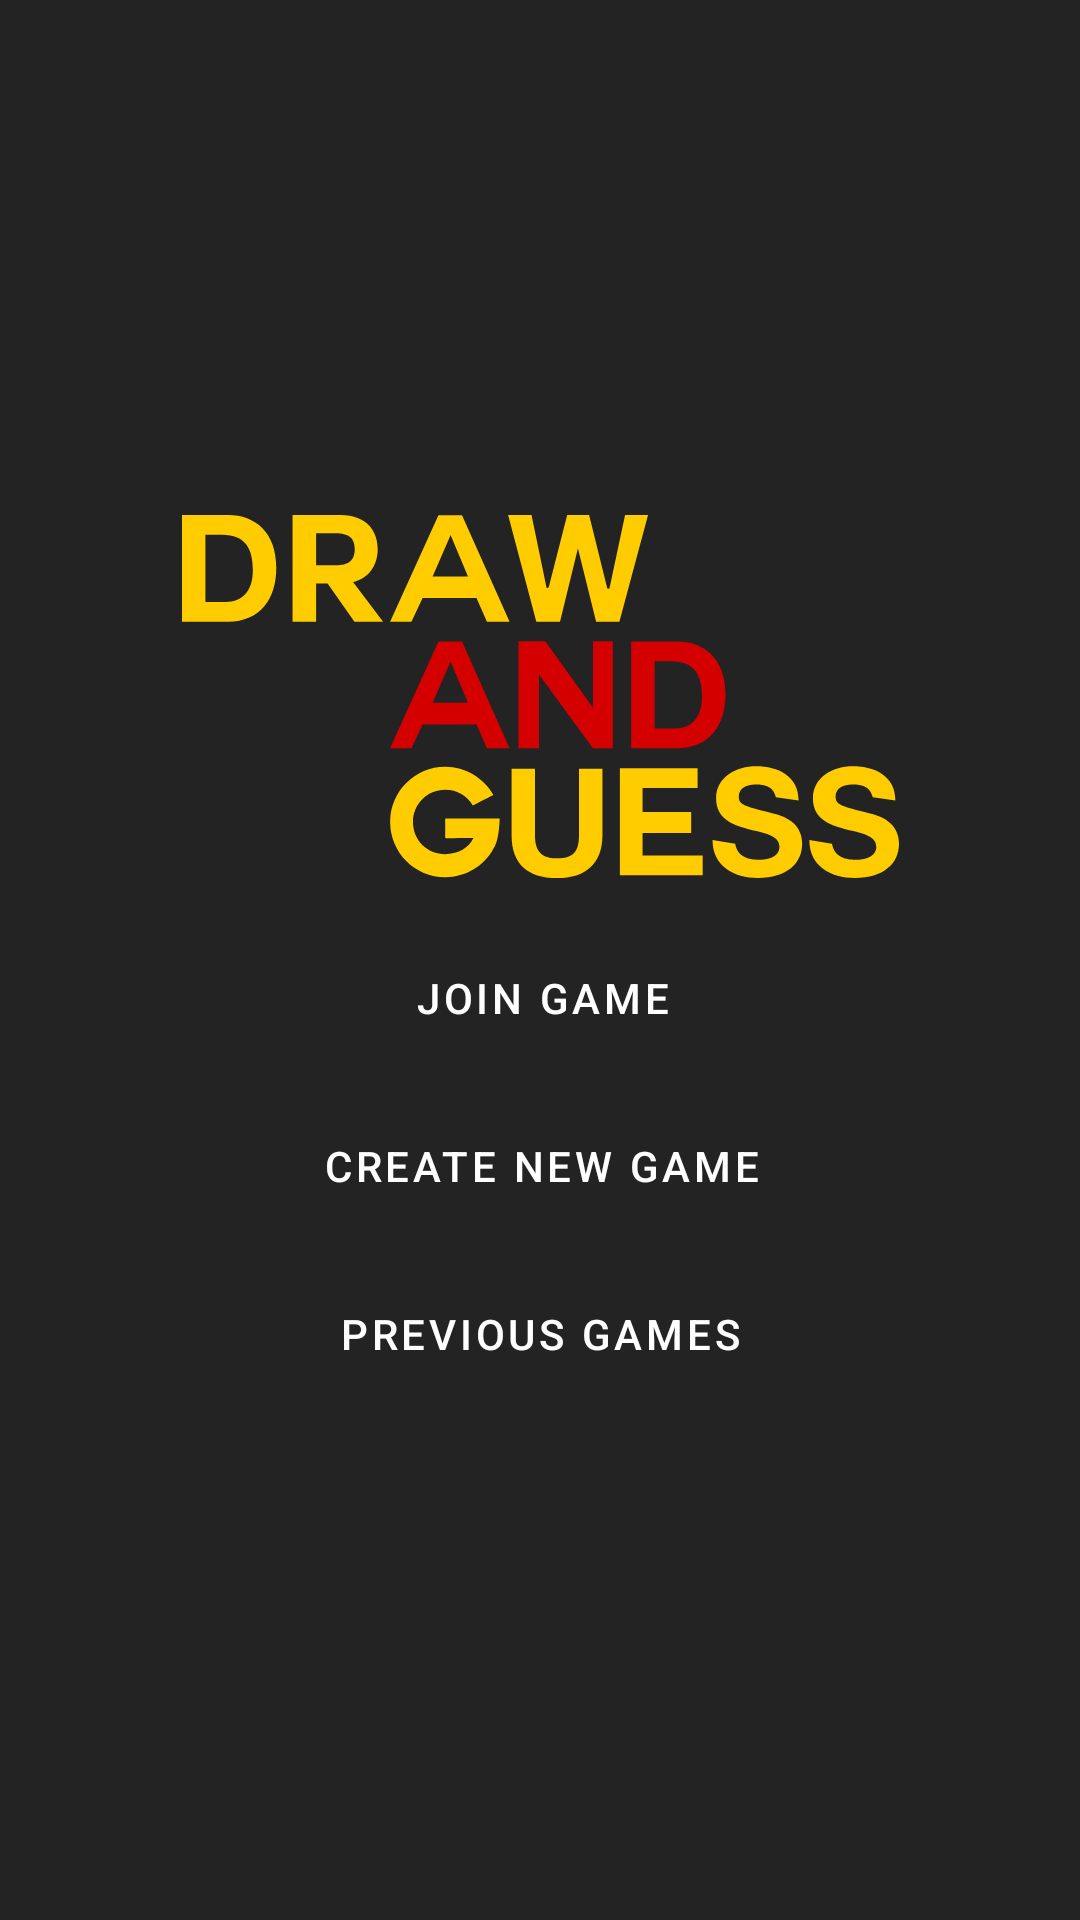

Layout XML and referenced resources for this Android screen:
<!-- AndroidManifest.xml: application theme AppTheme -->
<!-- res/layout/main_menu_fragment.xml -->
<?xml version="1.0" encoding="utf-8"?>
<androidx.constraintlayout.widget.ConstraintLayout xmlns:android="http://schemas.android.com/apk/res/android"
    xmlns:app="http://schemas.android.com/apk/res-auto"
    xmlns:tools="http://schemas.android.com/tools"
    android:layout_width="match_parent"
    android:background="@color/colorPrimary"
    android:layout_height="match_parent">

    <androidx.constraintlayout.widget.ConstraintLayout
        android:id="@+id/constraintLayout2"
        android:layout_width="wrap_content"
        android:layout_height="wrap_content"
        app:layout_constraintBottom_toBottomOf="parent"
        app:layout_constraintEnd_toEndOf="parent"
        app:layout_constraintStart_toStartOf="parent"
        app:layout_constraintTop_toTopOf="parent">

        <ImageView
            android:id="@+id/logo"
            android:layout_width="0dp"
            android:layout_height="121dp"
            app:layout_constraintEnd_toEndOf="parent"
            app:layout_constraintStart_toStartOf="parent"
            app:layout_constraintTop_toTopOf="parent"
            app:srcCompat="@drawable/ic_drawandguess" />

        <Button
            android:id="@+id/joinGame"
            style="@style/ButtonDark"
            android:layout_width="wrap_content"
            android:layout_height="wrap_content"
            android:layout_marginStart="67dp"
            android:layout_marginTop="16dp"
            android:layout_marginEnd="66dp"
            android:text="@string/join_game"
            app:layout_constraintEnd_toEndOf="parent"
            app:layout_constraintStart_toStartOf="parent"
            app:layout_constraintTop_toBottomOf="@+id/logo" />

        <Button
            android:id="@+id/createGame"
            style="@style/ButtonDark"
            android:layout_width="wrap_content"
            android:layout_height="wrap_content"
            android:layout_marginStart="36dp"
            android:layout_marginTop="8dp"
            android:layout_marginEnd="36dp"
            android:text="@string/create_game"
            app:layout_constraintEnd_toEndOf="parent"
            app:layout_constraintStart_toStartOf="parent"
            app:layout_constraintTop_toBottomOf="@+id/joinGame" />

        <Button
            android:id="@+id/previousGamesButton"
            style="@style/ButtonDark"
            android:layout_width="wrap_content"
            android:layout_height="wrap_content"
            android:layout_marginTop="8dp"
            android:text="@string/previousGames"
            app:layout_constraintBottom_toBottomOf="parent"
            app:layout_constraintEnd_toEndOf="parent"
            app:layout_constraintStart_toStartOf="parent"
            app:layout_constraintTop_toBottomOf="@+id/createGame" />

    </androidx.constraintlayout.widget.ConstraintLayout>

</androidx.constraintlayout.widget.ConstraintLayout>
<!-- resources referenced by this layout -->
<resources>
  <color name="colorPrimary">#232323</color>
  <!-- drawable ic_drawandguess: vector/xml drawable (drawable, 4404 chars, omitted) -->
  <string name="create_game">Create New Game</string>
  <string name="join_game">Join Game</string>
  <string name="previousGames">Previous Games</string>
  <style name="ButtonDark" parent="Widget.MaterialComponents.Button">
          <item name="backgroundTint">@color/colorPrimaryDark</item>
      </style>
  <style name="AppTheme" parent="Theme.MaterialComponents.Light.NoActionBar">
          
          <item name="colorPrimary">@color/colorPrimary</item>
          <item name="colorPrimaryDark">@color/colorPrimaryDark</item>
          <item name="colorAccent">@color/colorAccent</item>
      </style>
  <color name="colorPrimaryDark">#1c1c1c</color>
  <color name="colorAccent">#e5e5e5</color>
</resources>
